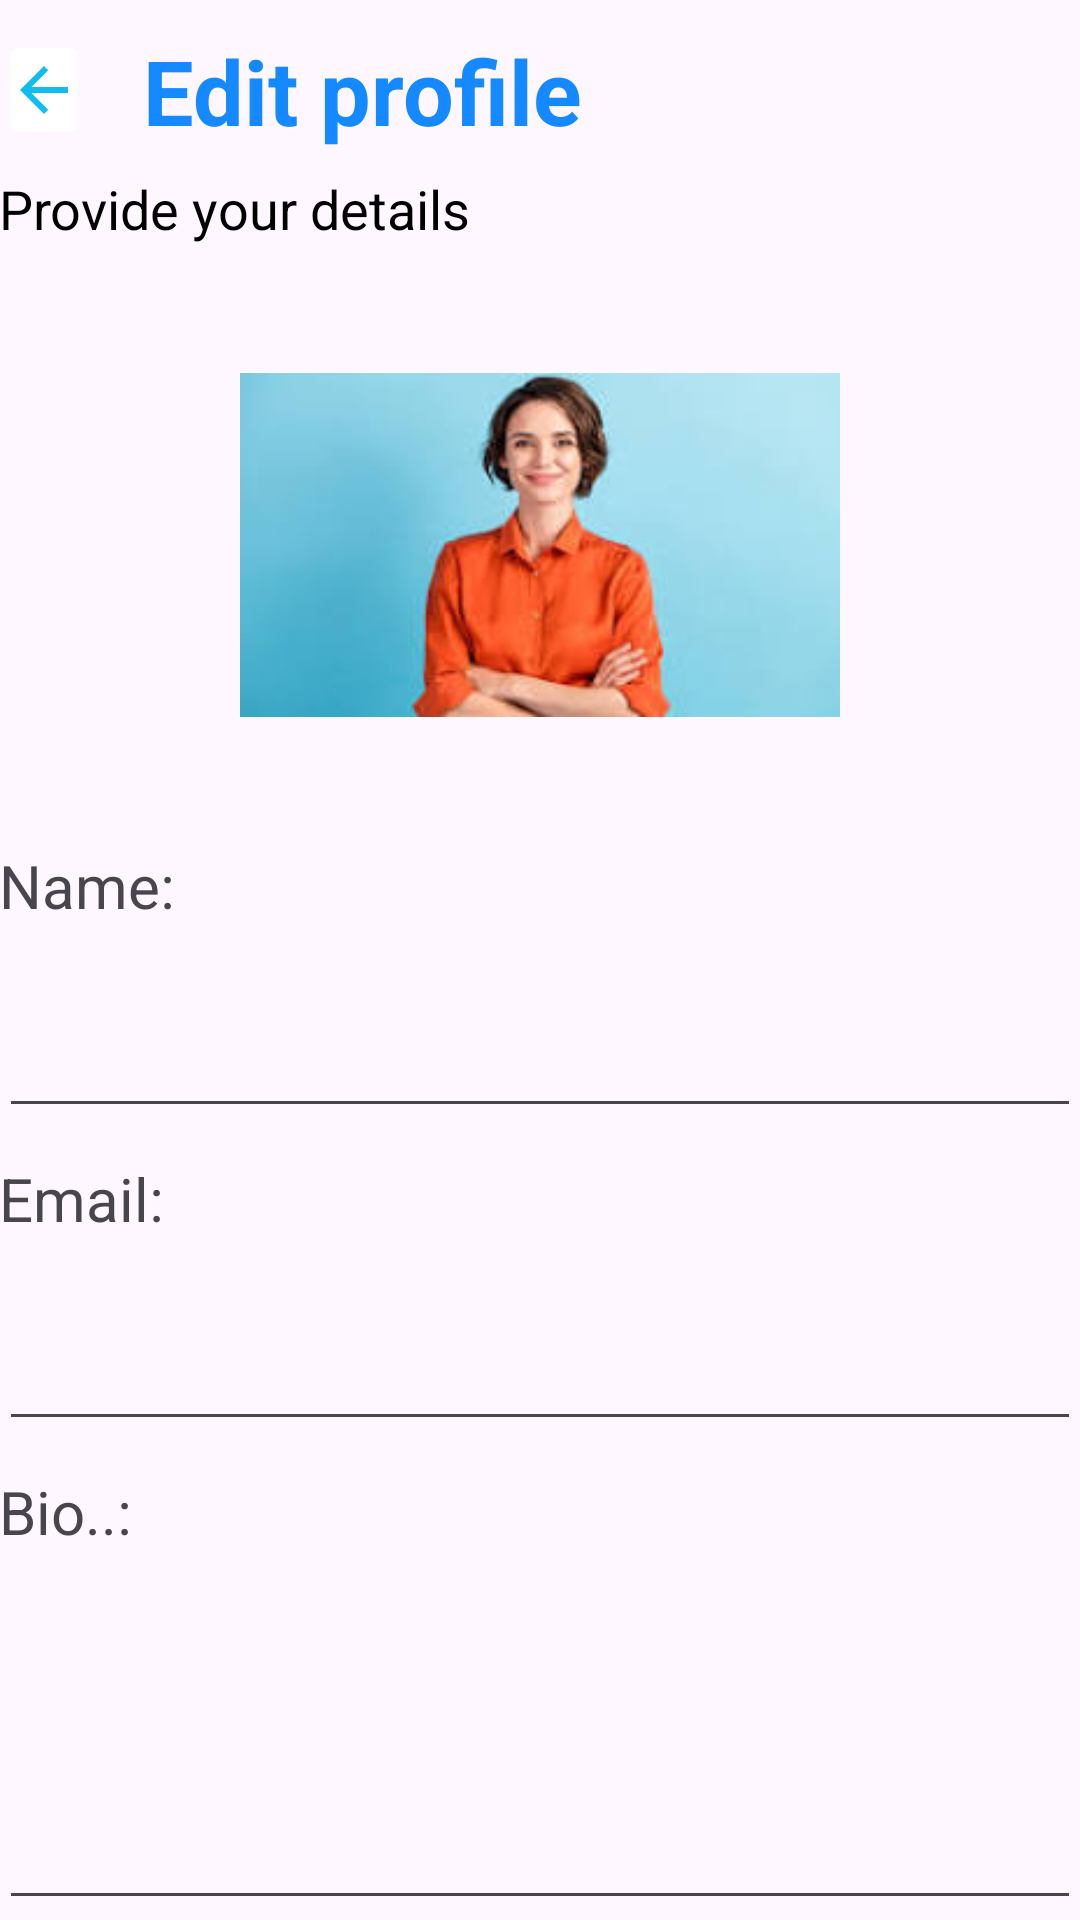

Android layout source for this screen:
<!-- AndroidManifest.xml: application theme Theme.EventGuideApp -->
<!-- res/layout/activity_edit_profile.xml -->
<?xml version="1.0" encoding="utf-8"?>
<RelativeLayout xmlns:android="http://schemas.android.com/apk/res/android"
    xmlns:app="http://schemas.android.com/apk/res-auto"
    xmlns:tools="http://schemas.android.com/tools"
    android:layout_width="match_parent"
    android:layout_height="match_parent"
    android:padding="@dimen/activity_horizontal_margin"
    tools:context=".EditProfile">

    <ImageButton
        android:id="@+id/arrow_exitedit"
        android:layout_width="30dp"
        android:layout_height="40dp"
        android:layout_marginTop="10dp"
        android:onClick="onClick"
        android:backgroundTint="@color/white"
        android:src="@drawable/baseline_arrow_back_24" />

    <TextView
        android:id="@+id/textView"
        android:layout_width="wrap_content"
        android:layout_height="wrap_content"
        android:text="Edit profile"
        android:textColor="@color/priblue"
        android:layout_toRightOf="@+id/arrow_exitedit"
        android:layout_marginTop="10dp"
        android:textSize="30sp"
        android:layout_marginLeft="18dp"
        android:textStyle="bold"/>

    <TextView
        android:id="@+id/textView1"
        android:layout_width="wrap_content"
        android:layout_height="wrap_content"
        android:text="Provide your details"
        android:textColor="@color/black"
        android:layout_below="@+id/textView"
        android:layout_marginTop="7dp"
        android:textSize="18sp"/>

    <ImageView
        android:layout_width="200dp"
        android:layout_height="200dp"
        android:src="@drawable/person"
        android:layout_centerHorizontal="true"
        android:layout_below="@id/textView1"
        android:textAlignment="center"
        android:id="@+id/imagevieww"/>

    <TextView
        android:id="@+id/txtview"
        android:layout_width="wrap_content"
        android:layout_height="wrap_content"
        android:layout_below="@+id/imagevieww"
        android:inputType="text"
        android:minHeight="48dp"
        android:text="Name:"
        android:textSize="20sp" />

    <EditText
        android:layout_width="match_parent"
        android:layout_height="wrap_content"
        android:id="@+id/edit_Nameprof"
        android:inputType="text"
        android:layout_below="@+id/txtview"
        android:textSize="22sp"/>

    <TextView
        android:id="@+id/txtview2"
        android:layout_width="wrap_content"
        android:layout_height="wrap_content"
        android:layout_below="@+id/edit_Nameprof"
        android:layout_marginTop="10dp"
        android:inputType="textEmailAddress"
        android:minHeight="48dp"
        android:text="Email:"
        android:textSize="20sp" />

    <EditText
        android:layout_width="match_parent"
        android:layout_height="wrap_content"
        android:id="@+id/edit_Emailprof"
        android:inputType="textEmailAddress"
        android:layout_below="@+id/txtview2"
        android:textSize="22sp"/>

    <TextView
        android:layout_width="wrap_content"
        android:id="@+id/txtview3"
        android:layout_below="@+id/edit_Emailprof"
        android:layout_marginTop="10dp"
        android:layout_height="wrap_content"
        android:text="Bio..:"
        android:inputType="none"
        android:textSize="20sp"/>

    <EditText
        android:layout_width="match_parent"
        android:layout_height="150dp"
        android:id="@+id/edit_Bioprof"
        android:inputType="textMultiLine"
        android:layout_below="@+id/txtview3"
        android:textSize="22sp"/>

    <Button
        android:layout_width="wrap_content"
        android:layout_height="wrap_content"
        android:text="Save"
        android:id="@+id/Save_prof"
        android:layout_below="@+id/edit_Bioprof"
        android:textSize="20sp"
        android:layout_alignParentEnd="true"
        android:backgroundTint="@color/priblue"
        android:layout_marginTop="10dp"/>

</RelativeLayout>
<!-- resources referenced by this layout -->
<resources>
  <color name="black">#FF000000</color>
  <color name="priblue">#1589ff</color>
  <color name="white">#FFFFFFFF</color>
  <!-- drawable baseline_arrow_back_24 (drawable) -->
  <vector android:autoMirrored="true" android:height="24dp"
      android:tint="#10BDEE" android:viewportHeight="24"
      android:viewportWidth="24" android:width="24dp" xmlns:android="http://schemas.android.com/apk/res/android">
      <path android:fillColor="@android:color/white" android:pathData="M20,11H7.83l5.59,-5.59L12,4l-8,8 8,8 1.41,-1.41L7.83,13H20v-2z"/>
  </vector>
  <!-- drawable person: png bitmap (drawable, 5614 bytes) -->
  <style name="Theme.EventGuideApp" parent="Base.Theme.EventGuideApp" />
  <style name="Base.Theme.EventGuideApp" parent="Theme.Material3.DayNight.NoActionBar">
          
          
      </style>
</resources>
